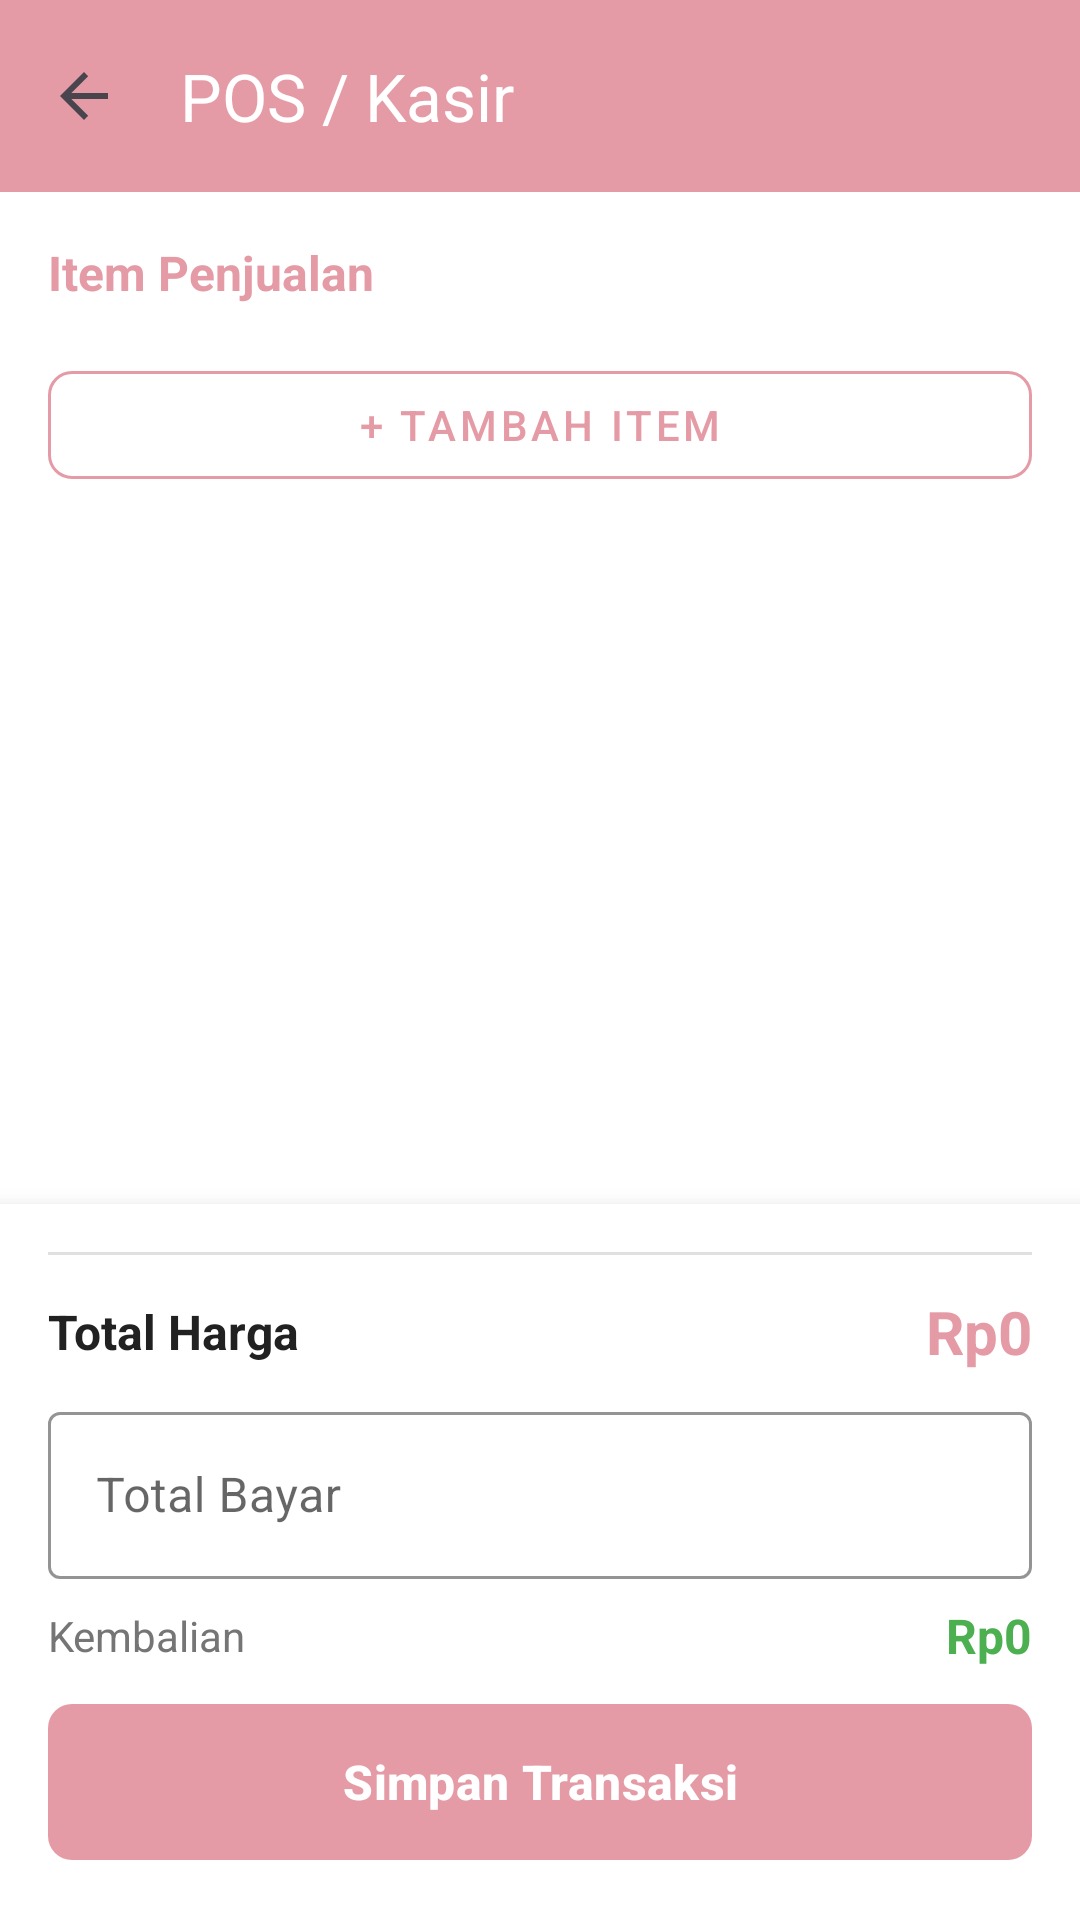

Write the Android layout XML for this screen, with the resource values it uses.
<!-- AndroidManifest.xml: application theme Theme.SIMPRO -->
<!-- res/layout/activity_penjualan_form.xml -->
<?xml version="1.0" encoding="utf-8"?>
<androidx.constraintlayout.widget.ConstraintLayout xmlns:android="http://schemas.android.com/apk/res/android"
    xmlns:app="http://schemas.android.com/apk/res-auto"
    android:layout_width="match_parent"
    android:layout_height="match_parent"
    android:background="#FFFFFF"
    android:fitsSystemWindows="true">

    <com.google.android.material.appbar.AppBarLayout
        android:id="@+id/appBarLayout"
        android:layout_width="match_parent"
        android:layout_height="wrap_content"
        app:layout_constraintTop_toTopOf="parent">

        <androidx.appcompat.widget.Toolbar
            android:id="@+id/toolbar"
            android:layout_width="match_parent"
            android:layout_height="?attr/actionBarSize"
            android:background="#E59BA6"
            android:elevation="4dp"
            app:title="POS / Kasir"
            app:titleTextColor="#FFFFFF"
            app:navigationIcon="?attr/homeAsUpIndicator" />

    </com.google.android.material.appbar.AppBarLayout>

    <ScrollView
        android:layout_width="match_parent"
        android:layout_height="0dp"
        app:layout_constraintTop_toBottomOf="@id/appBarLayout"
        app:layout_constraintBottom_toTopOf="@id/llPaymentSection">

        <LinearLayout
            android:layout_width="match_parent"
            android:layout_height="wrap_content"
            android:orientation="vertical"
            android:padding="16dp">

            <TextView
                android:layout_width="match_parent"
                android:layout_height="wrap_content"
                android:text="Item Penjualan"
                android:textSize="16sp"
                android:textStyle="bold"
                android:textColor="#E59BA6"
                android:layout_marginBottom="8dp" />

            <LinearLayout
                android:id="@+id/llItemContainer"
                android:layout_width="match_parent"
                android:layout_height="wrap_content"
                android:orientation="vertical" />

            <com.google.android.material.button.MaterialButton
                android:id="@+id/btnTambahItem"
                android:layout_width="match_parent"
                android:layout_height="wrap_content"
                android:layout_marginTop="8dp"
                android:text="+ Tambah Item"
                android:textSize="14sp"
                app:backgroundTint="#FFFFFF"
                app:strokeColor="#E59BA6"
                app:strokeWidth="1dp"
                app:cornerRadius="8dp"
                android:textColor="#E59BA6"
                style="@style/Widget.MaterialComponents.Button.OutlinedButton" />

        </LinearLayout>

    </ScrollView>

    
    <LinearLayout
        android:id="@+id/llPaymentSection"
        android:layout_width="match_parent"
        android:layout_height="wrap_content"
        android:orientation="vertical"
        android:padding="16dp"
        android:background="#FFFFFF"
        android:elevation="8dp"
        app:layout_constraintBottom_toBottomOf="parent">

        <View
            android:layout_width="match_parent"
            android:layout_height="1dp"
            android:background="#E0E0E0"
            android:layout_marginBottom="12dp" />

        <LinearLayout
            android:layout_width="match_parent"
            android:layout_height="wrap_content"
            android:orientation="horizontal"
            android:gravity="center_vertical"
            android:layout_marginBottom="8dp">

            <TextView
                android:layout_width="0dp"
                android:layout_height="wrap_content"
                android:layout_weight="1"
                android:text="Total Harga"
                android:textSize="16sp"
                android:textStyle="bold"
                android:textColor="#212121" />

            <TextView
                android:id="@+id/tvTotalHarga"
                android:layout_width="wrap_content"
                android:layout_height="wrap_content"
                android:text="Rp0"
                android:textSize="20sp"
                android:textStyle="bold"
                android:textColor="#E59BA6" />

        </LinearLayout>

        <com.google.android.material.textfield.TextInputLayout
            android:id="@+id/tilBayar"
            android:layout_width="match_parent"
            android:layout_height="wrap_content"
            android:hint="Total Bayar"
            app:boxStrokeColor="#E59BA6"
            app:hintTextColor="#E59BA6"
            app:prefixText="Rp"
            style="@style/Widget.MaterialComponents.TextInputLayout.OutlinedBox">

            <com.google.android.material.textfield.TextInputEditText
                android:id="@+id/etBayar"
                android:layout_width="match_parent"
                android:layout_height="wrap_content"
                android:inputType="phone" />

        </com.google.android.material.textfield.TextInputLayout>

        <LinearLayout
            android:layout_width="match_parent"
            android:layout_height="wrap_content"
            android:orientation="horizontal"
            android:gravity="center_vertical"
            android:layout_marginTop="8dp"
            android:layout_marginBottom="8dp">

            <TextView
                android:layout_width="0dp"
                android:layout_height="wrap_content"
                android:layout_weight="1"
                android:text="Kembalian"
                android:textSize="14sp"
                android:textColor="#757575" />

            <TextView
                android:id="@+id/tvKembalian"
                android:layout_width="wrap_content"
                android:layout_height="wrap_content"
                android:text="Rp0"
                android:textSize="16sp"
                android:textStyle="bold"
                android:textColor="#4CAF50" />

        </LinearLayout>

        <com.google.android.material.button.MaterialButton
            android:id="@+id/btnSimpan"
            android:layout_width="match_parent"
            android:layout_height="60dp"
            android:text="Simpan Transaksi"
            android:textSize="16sp"
            android:textStyle="bold"
            app:backgroundTint="#E59BA6"
            app:cornerRadius="8dp" />

    </LinearLayout>

    <ProgressBar
        android:id="@+id/progressBar"
        android:layout_width="wrap_content"
        android:layout_height="wrap_content"
        android:visibility="gone"
        android:indeterminateTint="#E59BA6"
        android:elevation="8dp"
        app:layout_constraintTop_toTopOf="parent"
        app:layout_constraintBottom_toBottomOf="parent"
        app:layout_constraintStart_toStartOf="parent"
        app:layout_constraintEnd_toEndOf="parent" />

</androidx.constraintlayout.widget.ConstraintLayout>
<!-- resources referenced by this layout -->
<resources>
  <style name="Theme.SIMPRO" parent="Base.Theme.SIMPRO" />
  <style name="Base.Theme.SIMPRO" parent="Theme.Material3.Light.NoActionBar">
          
          <item name="colorPrimary">#E59BA6</item>
          <item name="colorPrimaryContainer">#E59BA6</item>
          <item name="colorOnPrimary">#FFFFFF</item>
  
          
          <item name="android:statusBarColor">#E59BA6</item>
          <item name="android:windowLightStatusBar">true</item>
  
          
  
          
          <item name="android:windowBackground">#FFFFFF</item>
          <item name="colorSurface">#FFFFFF</item>
  
          
          <item name="android:textColor">#333333</item>
  
          
          <item name="colorOnSurfaceVariant">#000000</item>
  
          
          <item name="colorOnSurface">#000000</item>
  
          
          <item name="colorOutline">#000000</item>
      </style>
</resources>
